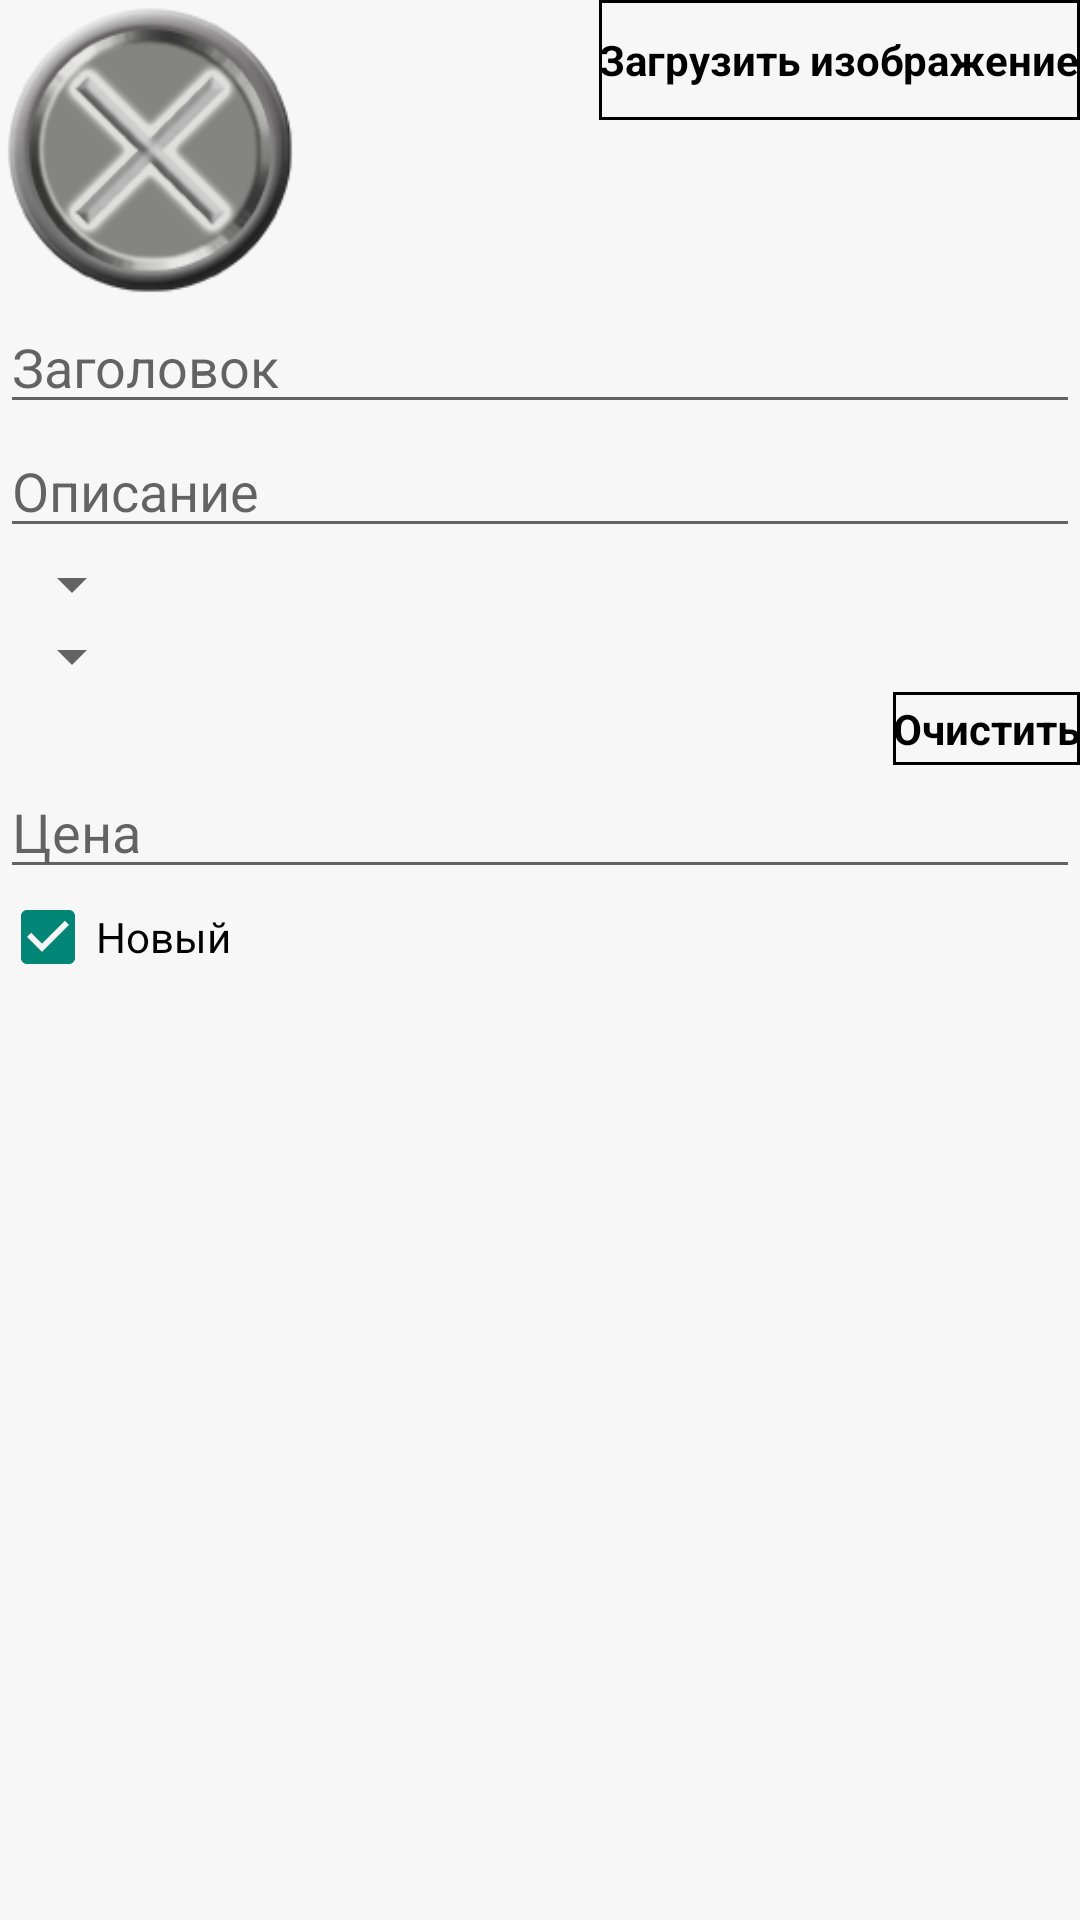

The Android layout XML behind this screen, and the referenced resources:
<!-- AndroidManifest.xml: application theme AppTheme -->
<!-- res/layout/activity_addbulletin.xml -->
<?xml version="1.0" encoding="utf-8"?>
<ScrollView
        xmlns:android="http://schemas.android.com/apk/res/android"
        android:layout_width="wrap_content"
        android:layout_height="wrap_content">
<RelativeLayout xmlns:android="http://schemas.android.com/apk/res/android"
              android:orientation="vertical"
              android:layout_width="wrap_content"
              android:layout_height="wrap_content">


    <ImageView
            android:layout_width="wrap_content"
            android:layout_height="wrap_content"
            android:id="@+id/imgAddBulletin"
            android:scaleType="fitXY" android:minHeight="100dp" android:minWidth="100dp"
            android:src="@drawable/nonimage" android:layout_alignParentTop="true" android:layout_alignParentLeft="true"
            android:layout_alignParentStart="true"/>
    <EditText
            android:layout_width="wrap_content"
            android:layout_height="wrap_content"
            android:id="@+id/edaddBulletinTitle"
            android:hint="Заголовок"
            android:layout_below="@+id/imgAddBulletin" android:layout_alignParentLeft="true"
            android:layout_alignParentStart="true" android:layout_alignRight="@+id/btnAddBulletinAddImage"
            android:layout_alignEnd="@+id/btnAddBulletinAddImage"/>
    <EditText
            android:layout_width="wrap_content"
            android:layout_height="wrap_content"
            android:id="@+id/edaddBulletinText"
            android:inputType="textMultiLine"
            android:layout_below="@+id/edaddBulletinTitle"
            android:layout_alignParentLeft="true" android:layout_alignParentStart="true"
            android:layout_alignParentRight="true" android:layout_alignParentEnd="true" android:hint="Описание"/>
    <Spinner
            android:layout_width="wrap_content"
            android:layout_height="wrap_content"
            android:id="@+id/spnaddBulletinCity" android:layout_below="@+id/edaddBulletinText"
            android:layout_alignParentLeft="true" android:layout_alignParentStart="true"/>
    <Spinner
            android:layout_width="wrap_content"
            android:layout_height="wrap_content"
            android:id="@+id/spnaddBulletinCategories" android:layout_below="@+id/spnaddBulletinCity"
            android:layout_alignParentLeft="true" android:layout_alignParentStart="true"/>
    <EditText
            android:layout_width="wrap_content"
            android:layout_height="wrap_content"
            android:ems="10"
            android:id="@+id/edaddBulletinPrice"
            android:hint="Цена"
            android:layout_below="@+id/tvaddBulletinSelectedCategories"
            android:layout_alignParentRight="true" android:layout_alignParentEnd="true"
            android:layout_alignParentLeft="true" android:layout_alignParentStart="true"
            android:inputType="numberDecimal"/>
    <CheckBox
            android:layout_width="wrap_content"
            android:layout_height="wrap_content"
            android:text="Новый"
            android:id="@+id/cbaddBulletinState"
            android:checked="true"
            android:layout_below="@+id/edaddBulletinPrice" android:layout_alignParentLeft="true"
            android:layout_alignParentStart="true"/>
    <TextView
            android:layout_width="wrap_content"
            android:layout_height="wrap_content"
            android:textAppearance="?android:attr/textAppearanceMedium"
            android:id="@+id/tvaddBulletinSelectedCategories"
            android:layout_alignParentLeft="true"
            android:layout_alignParentStart="true"
            android:layout_toLeftOf="@+id/btnAddBulletinClearCategories" android:layout_below="@+id/spnaddBulletinCategories"/>
    <Button
            android:layout_width="wrap_content"
            android:layout_height="wrap_content"
            android:text="Загрузить изображение"
            android:id="@+id/btnAddBulletinAddImage" android:layout_alignParentTop="true" android:layout_alignParentRight="true"
            android:layout_alignParentEnd="true" android:onClick="addBulletinOpenFile"/>
    <Button
            android:layout_width="wrap_content"
            android:layout_height="wrap_content"
            android:text="Очистить"
            android:id="@+id/btnAddBulletinClearCategories"
            android:layout_alignRight="@+id/btnAddBulletinAddImage"
            android:layout_alignEnd="@+id/btnAddBulletinAddImage" android:layout_below="@+id/spnaddBulletinCategories"
            android:layout_above="@+id/edaddBulletinPrice" android:onClick="onAddBulletinClear"/>

</RelativeLayout>
    </ScrollView>
<!-- resources referenced by this layout -->
<resources>
  <!-- drawable nonimage: png bitmap (drawable-hdpi, 23952 bytes) -->
  <style name="AppTheme" parent="Theme.AppCompat.Light">
          <item name="android:colorBackground">#F7F7F7</item>
          <item name="android:textColor">#ff000000</item>
         
          <item name="android:buttonStyle">@style/AppThemeButton</item>
      </style>
  <style name="AppThemeButton" parent="@android:style/Widget.Button">
  
          <item name="android:textStyle">bold</item>
          <item name="android:background">@drawable/border</item>
          <item name="android:textColor">#ff000000</item>
          <item name="android:minHeight">40dp</item>
          <item name="android:minWidth">60dp</item>
          <item name="android:gravity">center</item>
  
      </style>
  <!-- drawable border (drawable) -->
  <?xml version="1.0" encoding="UTF-8"?>
  <shape xmlns:android="http://schemas.android.com/apk/res/android" android:shape="rectangle">
      <stroke
              android:width="1dp"
              android:color="#ff000000" />
  
  </shape>
</resources>
